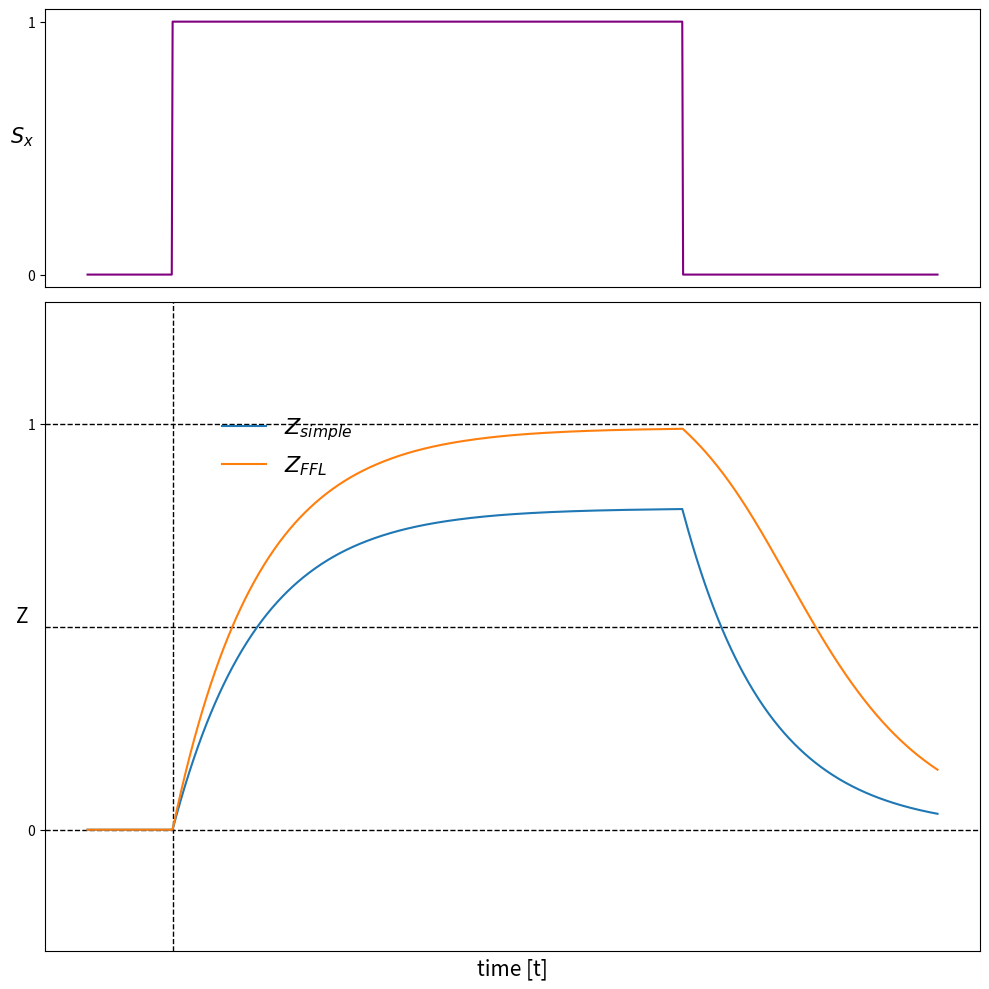

Write the Python code that produced this figure.
import numpy as np
from scipy.integrate import solve_ivp
import matplotlib.pyplot as plt

# parameters
H = 2  # Hill coefficient
betay = 1
betaz = 1
alphay = 1  # a_deg + a_dil
alphaz = 1  
By = 0  # Basal expression
Bz = 0
Kxy = 0.1  # equilibrium constants
Kxz = 0.1
Kyz = 0.5

# Hill Functions
def f_activator(u, K, H):
    return (u/K)**H / (1 + (u/K)**H)
def f_repressor(u, K, H):
    return 1 / (1 + (u/K)**H) 
def fc_activator(u, Ku, Kv, v, H):
    return (u / Ku)**H / (1 + (u/Ku)**H + (v/Kv)**H)
def fc_repressor(u, Ku, Kv, v, H):
    return 1 / (1 + (u/Ku)**H + (v/Kv)**H)    


def ODE_Y(t, initial_values, By, betay, Kxy, H, alphay):
    x, y, z = initial_values  # unpack x,y,z
    x = Sx(t)
    dydt = By + betay * f_activator(x, Kxy, H) - alphay * y
    return [dydt]

def ODE_Z(t, initial_values, Bz, betaz, Kxz, Kyz, H, alphaz):
    x, y, z = initial_values
    x = Sx(t)
    y = np.interp(t, solution_y.t, solution_y.y[-1]) # make y continuous    
    dzdt = Bz + betaz * (fc_activator(x, Kxz, Kyz, y , H) + fc_activator(y, Kyz, Kxz, x, H)) - alphaz * z
    return [dzdt]

def ODE_Z_simple_reg(t, initial_values, Bz, betaz, Kxz, Kyz, H, alphaz):
    x, y, z = initial_values
    x = Sx(t)
    y = 1
    dzdt = Bz + betaz * f_activator(x, Kxz, H) * f_activator(y, Kyz, H) - alphaz * z
    return [dzdt]

# time switch
def Sx(t):
    if 1 < t < 7:
        return 1
    else:
        return 0

def Sy(t):
    if 1 < t < 7:
        return 1
    else:
        return 0

 
t_span = (0, 10)
t_eval = np.linspace(0, 10, 1000)

initial_values = [1, By, Bz]

solution_y = solve_ivp(ODE_Y, t_span, initial_values, t_eval=t_eval, method = 'Radau', args=(By, betay, Kxy, H, alphay)) # RK45, RK23, DOP853, Radau...
solution_z = solve_ivp(ODE_Z, t_span, initial_values, t_eval=solution_y.t, method = 'Radau', args=(Bz, betaz, Kxz, Kyz, H, alphaz))
solution_z_simple_reg = solve_ivp(ODE_Z_simple_reg, t_span, initial_values, t_eval=t_eval, method = 'Radau', args=(Bz, betaz, Kxz, Kyz, H, alphaz))


# Plot
fig, ax = plt.subplots(2, 1, figsize=(10, 10), gridspec_kw={'height_ratios': [0.3, 0.7]})

Sx = [Sx(t) for t in t_eval]
ax[0].plot(t_eval, Sx, label='$S_x$', color='purple')
ax[0].set_ylabel('$S_x$', rotation=360, fontsize="15")
ax[0].set_xticks([])
ax[0].set_yticks(np.arange(0, 1.1, 1)) #start,stop,step

ax[1].axvline(x=1, color='k', linestyle='--', linewidth=1)
#ax[1].axvline(x=7, color='k', linestyle='--', linewidth=1)
ax[1].axhline(y=0.5, color='k', linestyle='--', linewidth=1)
ax[1].axhline(y=0, color='k', linestyle='--', linewidth=1)
ax[1].axhline(y=1, color='k', linestyle='--', linewidth=1)
#ax[1].plot(solution_y.t, solution_y.y[-1], label='Y')
ax[1].plot(solution_z_simple_reg.t, solution_z_simple_reg.y[-1], label='$Z_{simple}$')
ax[1].plot(solution_z.t, solution_z.y[-1], label='$Z_{FFL}$')
ax[1].set_ylim(-0.3, 1.3)
ax[1].set_xlabel('time [t]', fontsize="15")
ax[1].set_ylabel('Z', rotation=360, fontsize="15")
ax[1].set_xticks([])
ax[1].set_yticks(np.arange(0, 1.1, 1))
ax[1].legend(bbox_to_anchor=(0.35, 0.7), fontsize='16', frameon=False)

plt.tight_layout()
plt.show()


